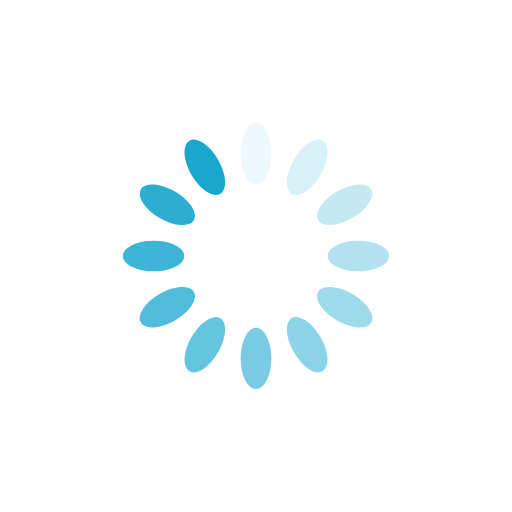
t = 0.00 s
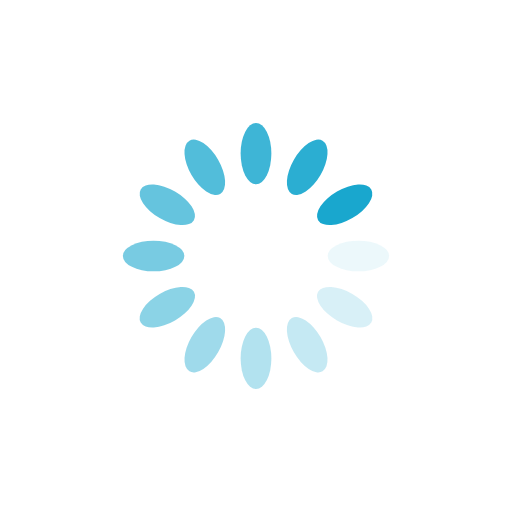
t = 0.25 s
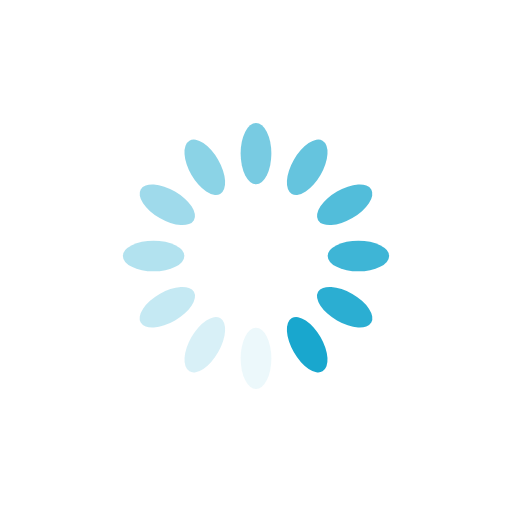
t = 0.50 s
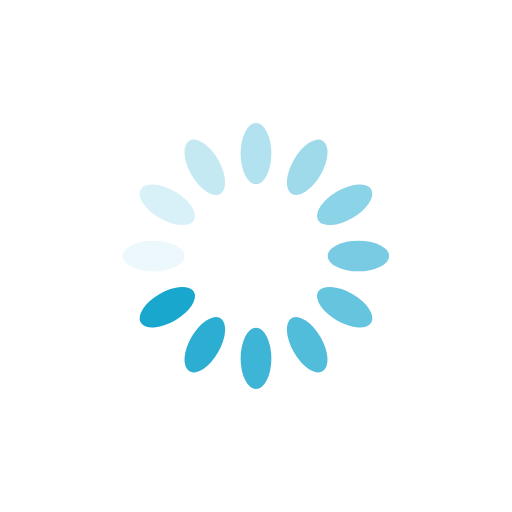
t = 0.75 s

The animated SVG that drew these frames (rendered in a browser with its animation timeline set to each time). Animation: 12 SMIL elements (animate=12); one cycle of 1.00 s, repeats indefinitely.

<?xml version="1.0" encoding="utf-8"?>
<svg xmlns="http://www.w3.org/2000/svg" xmlns:xlink="http://www.w3.org/1999/xlink" style="margin: auto; background: rgb(255, 255, 255); display: block; shape-rendering: auto;" width="200px" height="200px" viewBox="0 0 100 100" preserveAspectRatio="xMidYMid">
<g transform="rotate(0 50 50)">
  <rect x="47" y="24" rx="3" ry="6" width="6" height="12" fill="#19a7ce">
    <animate attributeName="opacity" values="1;0" keyTimes="0;1" dur="1s" begin="-0.9166666666666666s" repeatCount="indefinite"></animate>
  </rect>
</g><g transform="rotate(30 50 50)">
  <rect x="47" y="24" rx="3" ry="6" width="6" height="12" fill="#19a7ce">
    <animate attributeName="opacity" values="1;0" keyTimes="0;1" dur="1s" begin="-0.8333333333333334s" repeatCount="indefinite"></animate>
  </rect>
</g><g transform="rotate(60 50 50)">
  <rect x="47" y="24" rx="3" ry="6" width="6" height="12" fill="#19a7ce">
    <animate attributeName="opacity" values="1;0" keyTimes="0;1" dur="1s" begin="-0.75s" repeatCount="indefinite"></animate>
  </rect>
</g><g transform="rotate(90 50 50)">
  <rect x="47" y="24" rx="3" ry="6" width="6" height="12" fill="#19a7ce">
    <animate attributeName="opacity" values="1;0" keyTimes="0;1" dur="1s" begin="-0.6666666666666666s" repeatCount="indefinite"></animate>
  </rect>
</g><g transform="rotate(120 50 50)">
  <rect x="47" y="24" rx="3" ry="6" width="6" height="12" fill="#19a7ce">
    <animate attributeName="opacity" values="1;0" keyTimes="0;1" dur="1s" begin="-0.5833333333333334s" repeatCount="indefinite"></animate>
  </rect>
</g><g transform="rotate(150 50 50)">
  <rect x="47" y="24" rx="3" ry="6" width="6" height="12" fill="#19a7ce">
    <animate attributeName="opacity" values="1;0" keyTimes="0;1" dur="1s" begin="-0.5s" repeatCount="indefinite"></animate>
  </rect>
</g><g transform="rotate(180 50 50)">
  <rect x="47" y="24" rx="3" ry="6" width="6" height="12" fill="#19a7ce">
    <animate attributeName="opacity" values="1;0" keyTimes="0;1" dur="1s" begin="-0.4166666666666667s" repeatCount="indefinite"></animate>
  </rect>
</g><g transform="rotate(210 50 50)">
  <rect x="47" y="24" rx="3" ry="6" width="6" height="12" fill="#19a7ce">
    <animate attributeName="opacity" values="1;0" keyTimes="0;1" dur="1s" begin="-0.3333333333333333s" repeatCount="indefinite"></animate>
  </rect>
</g><g transform="rotate(240 50 50)">
  <rect x="47" y="24" rx="3" ry="6" width="6" height="12" fill="#19a7ce">
    <animate attributeName="opacity" values="1;0" keyTimes="0;1" dur="1s" begin="-0.25s" repeatCount="indefinite"></animate>
  </rect>
</g><g transform="rotate(270 50 50)">
  <rect x="47" y="24" rx="3" ry="6" width="6" height="12" fill="#19a7ce">
    <animate attributeName="opacity" values="1;0" keyTimes="0;1" dur="1s" begin="-0.16666666666666666s" repeatCount="indefinite"></animate>
  </rect>
</g><g transform="rotate(300 50 50)">
  <rect x="47" y="24" rx="3" ry="6" width="6" height="12" fill="#19a7ce">
    <animate attributeName="opacity" values="1;0" keyTimes="0;1" dur="1s" begin="-0.08333333333333333s" repeatCount="indefinite"></animate>
  </rect>
</g><g transform="rotate(330 50 50)">
  <rect x="47" y="24" rx="3" ry="6" width="6" height="12" fill="#19a7ce">
    <animate attributeName="opacity" values="1;0" keyTimes="0;1" dur="1s" begin="0s" repeatCount="indefinite"></animate>
  </rect>
</g>
<!-- [ldio] generated by https://loading.io/ --></svg>
